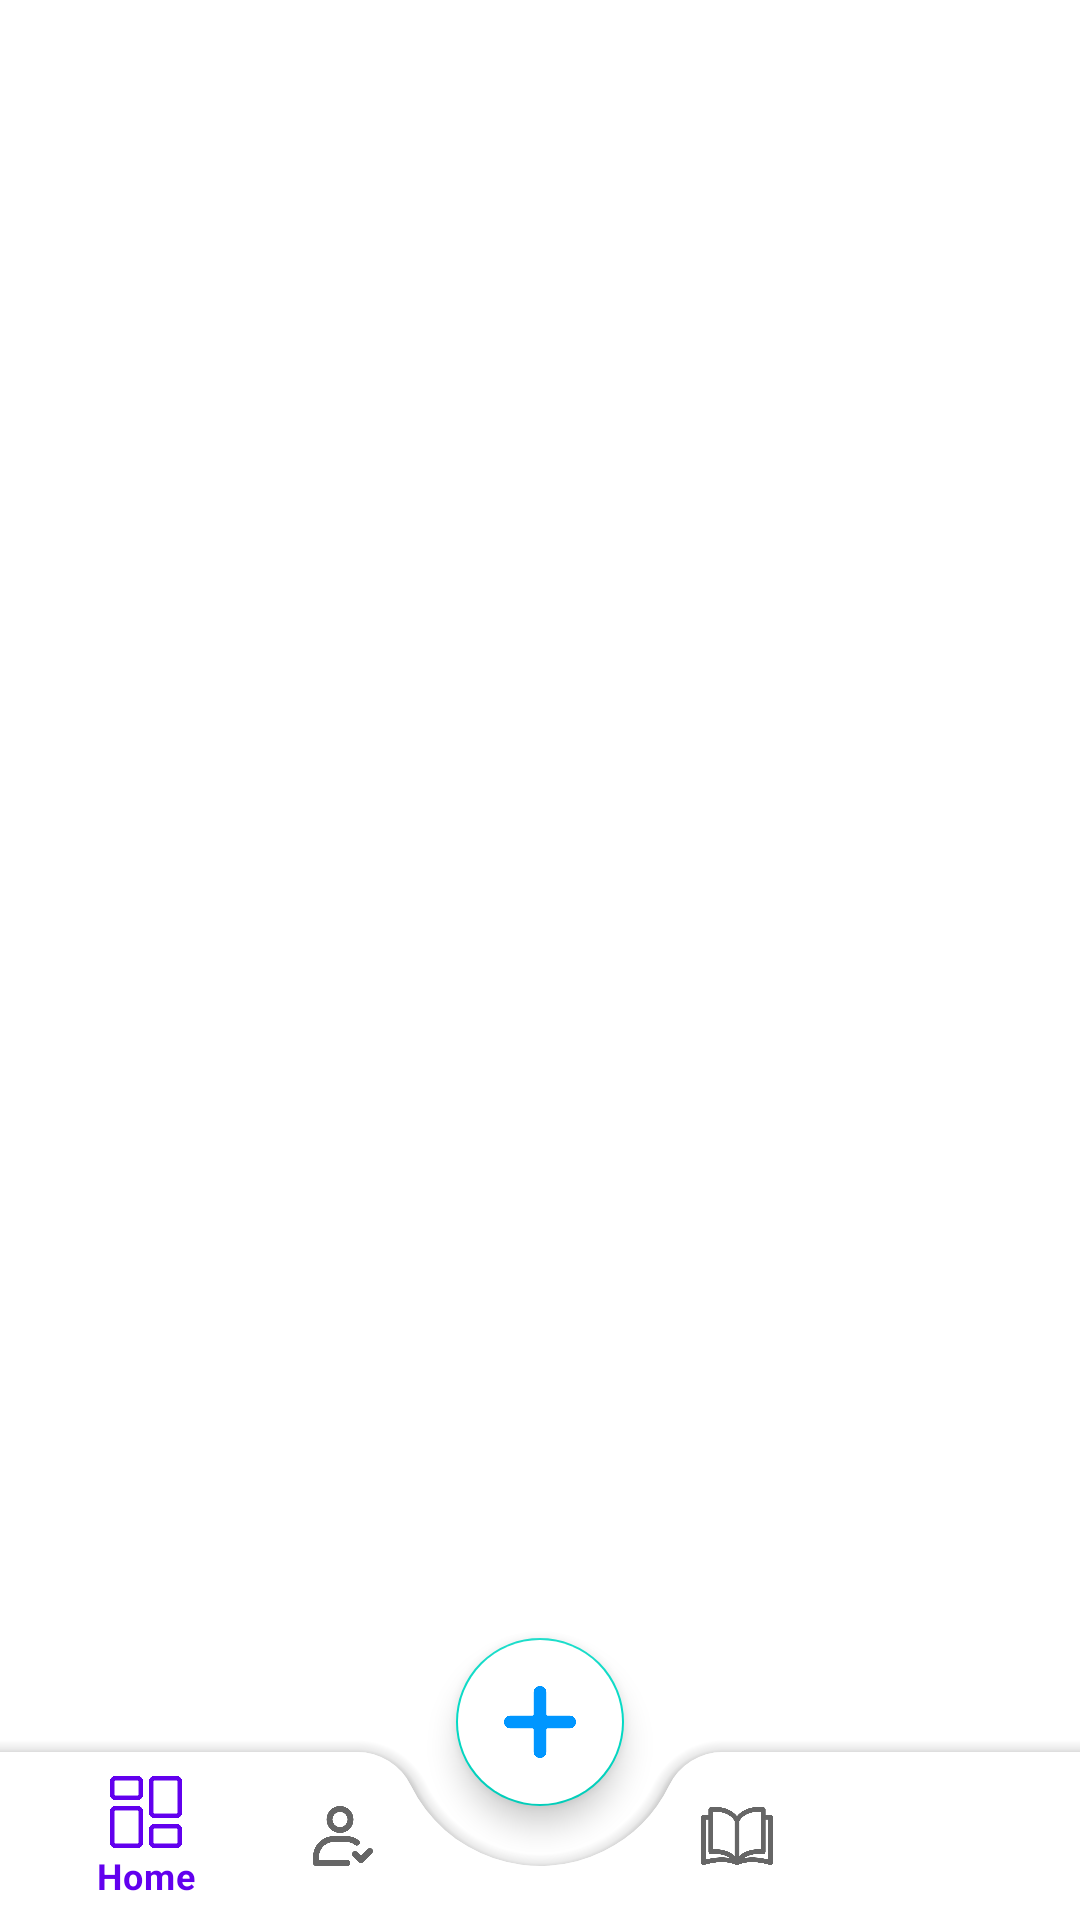

Here is an Android app screen rendered from its layout file. Give the layout XML and the strings, colors and styles it references.
<!-- AndroidManifest.xml: application theme Theme.Floation -->
<!-- res/layout/activity_home_screen.xml -->
<?xml version="1.0" encoding="utf-8"?>
<androidx.coordinatorlayout.widget.CoordinatorLayout
    xmlns:android="http://schemas.android.com/apk/res/android"
    xmlns:app="http://schemas.android.com/apk/res-auto"
    xmlns:tools="http://schemas.android.com/tools"
    android:layout_width="match_parent"
    android:layout_height="match_parent"
    tools:context=".menu.HomeScreen">

    <FrameLayout
        android:id="@+id/frame_layout"
        android:layout_width="match_parent"
        android:layout_height="match_parent" />


    <com.google.android.material.bottomappbar.BottomAppBar
        android:id="@+id/bottomAppBar"
        android:layout_width="match_parent"
        android:layout_height="wrap_content"
        app:fabCradleMargin="20dp"
        app:fabCradleVerticalOffset="10dp"
        app:fabCradleRoundedCornerRadius="20dp"
        android:layout_gravity="bottom">

        <com.google.android.material.bottomnavigation.BottomNavigationView
            android:id="@+id/bottomNavigationView"
            android:layout_width="match_parent"
            android:layout_height="match_parent"
            android:layout_marginEnd="16dp"
            android:background="@android:color/transparent"
            android:outlineAmbientShadowColor="@android:color/transparent"
            android:outlineSpotShadowColor="@android:color/transparent"
            app:menu="@menu/bottom_navigation" />

    </com.google.android.material.bottomappbar.BottomAppBar>

    <com.google.android.material.floatingactionbutton.FloatingActionButton
        android:id="@+id/fab"
        android:layout_width="wrap_content"
        android:layout_height="wrap_content"
        android:src="@drawable/add"
        android:backgroundTint="@color/white"
        app:tint="@color/baseColor"
        app:layout_anchor="@id/bottomAppBar"
        android:contentDescription="Add" />

</androidx.coordinatorlayout.widget.CoordinatorLayout>
<!-- resources referenced by this layout -->
<resources>
  <color name="baseColor">#0096FF</color>
  <color name="white">#FFFFFFFF</color>
  <!-- drawable add: png bitmap (drawable, 7103 bytes) -->
  <style name="Theme.Floation" parent="Theme.MaterialComponents.DayNight.DarkActionBar">
          
          <item name="colorPrimary">@color/purple_500</item>
          <item name="colorPrimaryVariant">@color/purple_700</item>
          <item name="colorOnPrimary">@color/white</item>
          
          <item name="colorSecondary">@color/teal_200</item>
          <item name="colorSecondaryVariant">@color/teal_700</item>
          <item name="colorOnSecondary">@color/black</item>
          
          <item name="android:statusBarColor">?attr/colorPrimaryVariant</item>
          
      </style>
  <color name="black">#FF000000</color>
  <!-- not gathered from this repository: default colours our renderer supplied (Android Studio template values) -->
  <color name="purple_500">#FF6200EE</color>
  <color name="purple_700">#FF3700B3</color>
  <color name="teal_200">#FF03DAC5</color>
  <color name="teal_700">#FF018786</color>
</resources>
